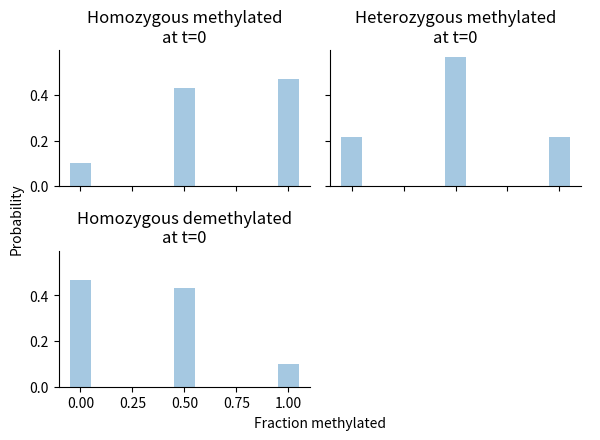
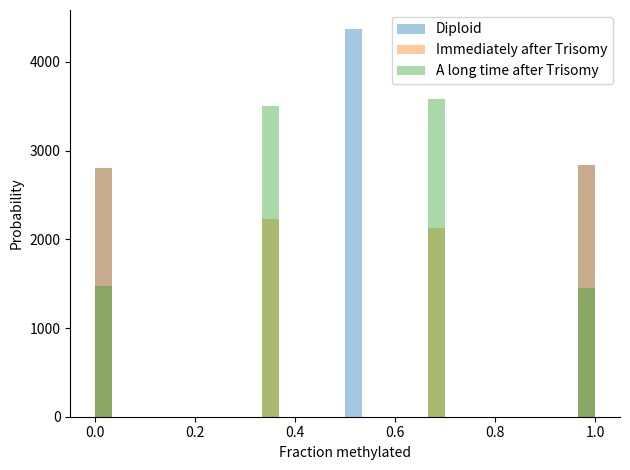

Here is the Python script that generated these plots, in order:
from scipy import stats, linalg
import numpy as np
import pandas as pd
import os
from scipy.special import logsumexp, gammaln, logit, softmax
import sys
import matplotlib.pyplot as plt
import seaborn as sns

def multinomial_rvs(counts, p, rng=None):
    """
    Simulate multinomial sampling of D dimensional probability distribution

    Arguments:
        counts: number of draws from distribution - int or array of the 
                ints (N)
        p: probability  - array of the floats (D, N)
        rng: np.random.default_rng() object, Optional
    Returns:
        Multinomial sample
    """

    if rng is None:
        rng = np.random.default_rng()

    if not isinstance(counts, (np.ndarray)):
        counts = np.full(p[0, ...].shape, counts)

    out = np.zeros(np.shape(p), dtype=int)
    ps = np.cumsum(p[::-1, ...], axis=0)[::-1, ...]
    # Conditional probabilities
    with np.errstate(divide='ignore', invalid='ignore'):
        condp = p / ps
    condp[np.isnan(condp)] = 0.0

    for i in range(p.shape[0]-1):
        binsample = rng.binomial(counts, condp[i, ...])
        out[i, ...] = binsample
        counts -= binsample

    out[-1, ...] = counts

    return out

def initialise_cancer(NSIM, rng=None):
    """
    Initialise a cancer, assigning fCpG states assuming fCpGs are homozygous 
    at t=0

    Arguments:
        tau: age when population began expanding exponentially - float
        mu: rate to transition from homozygous demethylated to heterozygous
            - float >= 0
        gamma: rate to transition from homozygous methylated to heterozygous
            - float >= 0
        NSIM: number of fCpG loci to simulate - int
        rng: np.random.default_rng() object, Optional
    Returns:
        m_cancer, k_cancer, w_cancer: number of homo meth, hetet meth and 
                homo unmeth cells in the population - np.array[int]
    """

    if rng is None:
        rng = np.random.default_rng()

    # assume fCpG's are homozygous (de)methylated at t=0
    mkw = np.zeros((3, NSIM), dtype = int)
    idx = np.arange(NSIM)
    np.random.shuffle(idx)
    mkw[0, idx[:NSIM//2]] = 1
    mkw[2, idx[NSIM//2:]] = 1

    return mkw

def diploid_evolve(mkw, mu, gamma, time_interval):
    # generate rate matrix for 2 alleles
    RateMatrix = np.array([[-2*gamma, mu, 0], 
                            [2*gamma, -(mu+gamma), 2*mu], 
                            [0, gamma, -2*mu]])
    
    # solve ODEs to calculate p(m, k, w)
    ProbStates = linalg.expm(RateMatrix * time_interval) @ mkw

    # randomly assign state according to probabilities
    m_cancer, k_cancer, w_cancer = multinomial_rvs(1, ProbStates, rng)

    return m_cancer, k_cancer, w_cancer

def trisomy_evolve(mudw, mu, gamma, time_interval):
    # generate rate matrix for 3 alleles
    RateMatrix = np.array([[-3*gamma, mu, 0, 0], 
                            [3*gamma, -(mu+2*gamma), 2*mu, 0], 
                            [0, 2*gamma, -(2*mu+gamma), 3*mu],
                            [0, 0, gamma, -3*mu]])
    
    ProbStates = linalg.expm(RateMatrix * time_interval) @ mudw

    m_cancer, u_cancer, d_cancer, w_cancer = multinomial_rvs(1, ProbStates, rng)

    return m_cancer, u_cancer, d_cancer, w_cancer


rng = np.random.default_rng()

NSIM = 10000

mu = 0.01
gamma = 0.01
tau = 50

# If we wanted to just plot the probability of the states depending on the
# different starting conditions
RateMatrix = np.array([[-2*gamma, mu, 0], 
                        [2*gamma, -(mu+gamma), 2*mu], 
                        [0, gamma, -2*mu]])

# solve ODEs to calculate p(m, k, w)
ProbStatesCond = linalg.expm(RateMatrix * tau)

positions_diploid = np.array([1, 0.5, 0])

title_dict = {0:"Homozygous methylated\nat t=0",
              1:"Heterozygous methylated\nat t=0",
              2:"Homozygous demethylated\nat t=0"}

fig, axes = plt.subplots(2, 2, sharey = True, sharex = True)
axes_flat = np.ravel(axes)
for i in range(len(axes_flat)):
    if i < np.shape(ProbStatesCond)[0]:
        axes_flat[i].bar(positions_diploid, ProbStatesCond[:, i], width = 0.1,
                     alpha = 0.4)
        axes_flat[i].set_title(title_dict[i])
    else:
        axes_flat[i].remove()
sns.despine()

fig.add_subplot(111, frameon=False)
# hide tick and tick label of the big axis
plt.tick_params(labelcolor='none', which='both', top=False, bottom=False,
                 left=False, right=False)
plt.xlabel('Fraction methylated')
plt.ylabel('Probability')
plt.tight_layout()

# Now calculate NSIM diploid fCpGs and evolve them according to the above
m_cancer, k_cancer, w_cancer = diploid_evolve(initialise_cancer(NSIM, rng),
                                              mu, gamma, tau)

betaOut = (k_cancer + 2*m_cancer) / 2

fig, ax = plt.subplots()
plt.hist(betaOut, bins = np.linspace(0, 1, 31), alpha = 0.4)
plt.xlabel('Fraction methylated')
plt.ylabel('Probability')
sns.despine()
plt.tight_layout()

u_cancer = rng.binomial(n = k_cancer, p = 0.5)
d_cancer = k_cancer - u_cancer

mudw = np.row_stack([m_cancer, u_cancer, d_cancer, w_cancer])

betaTri = (d_cancer + 2 * u_cancer + 3 * m_cancer) / 3
plt.hist(betaTri, bins = np.linspace(0, 1, 31), alpha = 0.4)

time_interval = 50

m_cancer2, u_cancer2, d_cancer2, w_cancer2 = trisomy_evolve(mudw, mu, gamma, time_interval)

betaTri2 = (d_cancer2 + 2 * u_cancer2 + 3 * m_cancer2) / 3
plt.hist(betaTri2, bins = np.linspace(0, 1, 31), alpha = 0.4)

plt.legend(['Diploid', 'Immediately after Trisomy',
            'A long time after Trisomy'])